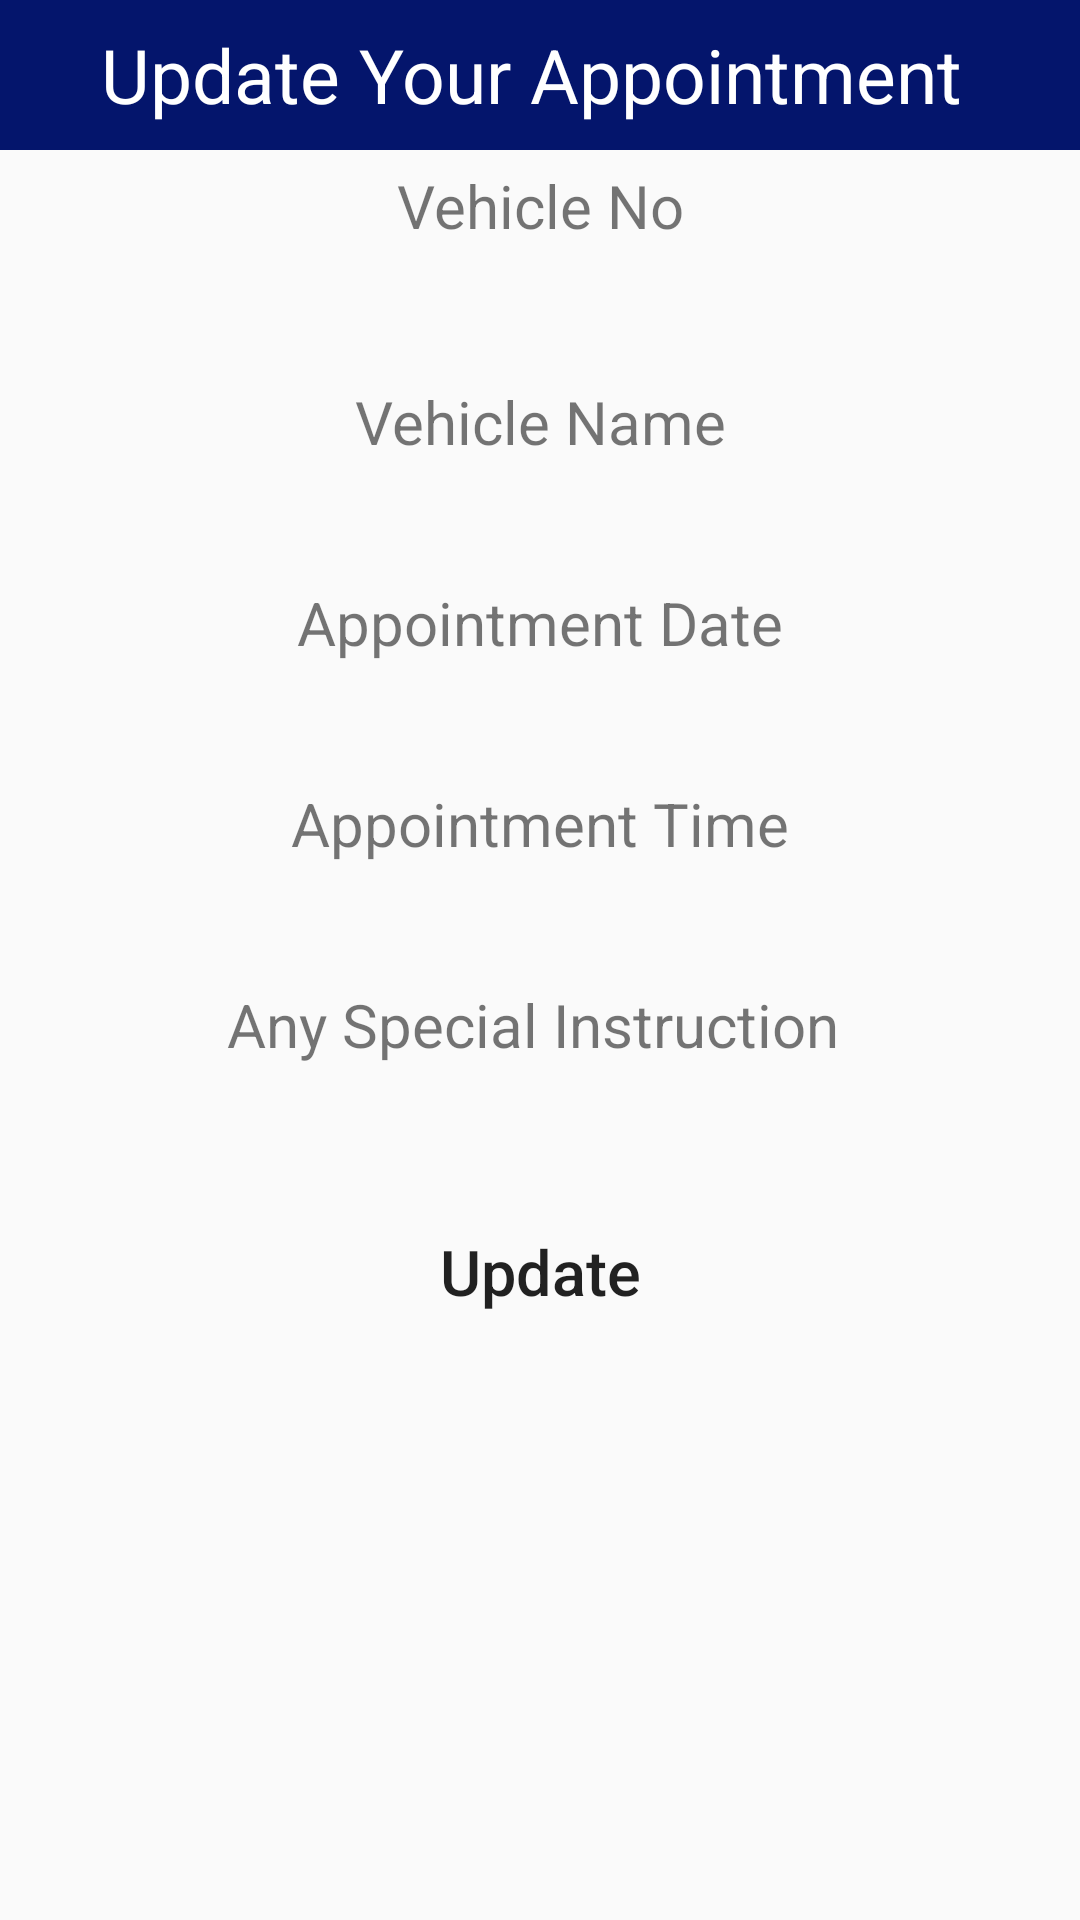

Android layout source for this screen:
<!-- AndroidManifest.xml: application theme Theme.Car_service_WECARCARE -->
<!-- res/layout/ap_update_popup.xml -->
<?xml version="1.0" encoding="utf-8"?>
<ScrollView xmlns:android="http://schemas.android.com/apk/res/android"
    android:layout_width="match_parent"
    android:layout_height="match_parent"
    android:orientation="vertical">

    <LinearLayout
        android:layout_width="match_parent"
        android:layout_height="match_parent"
        android:orientation="vertical">



        <TextView
            android:layout_width="match_parent"
            android:layout_height="50dp"
            android:text="Update Your Appointment "
            android:background="@color/purple_500"
            android:textSize="25dp"
            android:gravity="center"
            android:textColor="#FFF"/>

        <TextView
            android:layout_width="match_parent"
            android:layout_height="wrap_content"
            android:gravity="center"
            android:textSize="20sp"
            android:layout_marginTop="5dp"
            android:layout_marginBottom="5dp"
            android:text="Vehicle No"/>

        <EditText
            android:layout_width="match_parent"
            android:layout_height="35dp"
            android:layout_marginLeft="10dp"
            android:layout_marginRight="10dp"
            android:background="@drawable/ap_rounded"
            android:gravity="center"
            android:id="@+id/txtVno"/>



        <TextView
            android:layout_width="match_parent"
            android:layout_height="wrap_content"
            android:gravity="center"
            android:textSize="20sp"
            android:layout_marginTop="5dp"
            android:text="Vehicle Name"/>

        <EditText
            android:layout_width="match_parent"
            android:layout_height="35dp"
            android:layout_marginLeft="10dp"
            android:layout_marginRight="10dp"
            android:background="@drawable/ap_rounded"
            android:gravity="center"
            android:id="@+id/txtVname"/>



        <TextView
            android:layout_width="match_parent"
            android:layout_height="wrap_content"
            android:gravity="center"
            android:textSize="20sp"
            android:layout_marginTop="5dp"
            android:text="Appointment Date"/>

        <EditText
            android:layout_width="match_parent"
            android:layout_height="35dp"
            android:layout_marginLeft="10dp"
            android:layout_marginRight="10dp"
            android:background="@drawable/ap_rounded"
            android:gravity="center"
            android:id="@+id/txtApdate"/>

        <TextView
            android:layout_width="match_parent"
            android:layout_height="wrap_content"
            android:gravity="center"
            android:textSize="20sp"
            android:layout_marginTop="5dp"
            android:text="Appointment Time"/>

        <EditText
            android:layout_width="match_parent"
            android:layout_height="35dp"
            android:layout_marginLeft="10dp"
            android:layout_marginRight="10dp"
            android:background="@drawable/ap_rounded"
            android:gravity="center"
            android:id="@+id/txtAptime"/>

        <TextView
            android:layout_width="match_parent"
            android:layout_height="wrap_content"
            android:gravity="center"
            android:textSize="20sp"
            android:layout_marginTop="5dp"
            android:text="Any Special Instruction "/>

        <EditText
            android:layout_width="match_parent"
            android:layout_height="35dp"
            android:layout_marginLeft="10dp"
            android:layout_marginRight="10dp"
            android:background="@drawable/ap_rounded"
            android:gravity="center"
            android:id="@+id/txtAsi"/>


        <Button
            android:layout_width="match_parent"
            android:layout_height="wrap_content"
            android:layout_marginLeft="100dp"
            android:layout_marginRight="100dp"
            android:layout_marginTop="10dp"
            android:text="Update"
            android:textSize="21dp"
            android:textAllCaps="false"
            android:background="@drawable/ap_rounded"
            android:gravity="center"
            android:id="@+id/btnUpdate"/>
    </LinearLayout>
</ScrollView>
<!-- resources referenced by this layout -->
<resources>
  <color name="purple_500">#04156C</color>
  <style name="Theme.Car_service_WECARCARE" parent="Theme.AppCompat.Light">
          
          <item name="colorPrimary">@color/purple_500</item>
          <item name="colorPrimaryVariant">@color/purple_700</item>
          <item name="colorOnPrimary">@color/white</item>
          
          <item name="colorSecondary">@color/teal_200</item>
          <item name="colorSecondaryVariant">@color/teal_700</item>
          <item name="colorOnSecondary">@color/black</item>
          
          <item name="android:statusBarColor" tools:targetApi="l">?attr/colorPrimaryVariant</item>
          
      </style>
  <color name="purple_700">#0848B3</color>
  <color name="white">#FFFFFFFF</color>
  <color name="teal_200">#C9DAD8</color>
  <color name="teal_700">#FF018786</color>
  <color name="black">#91C9C2</color>
</resources>
